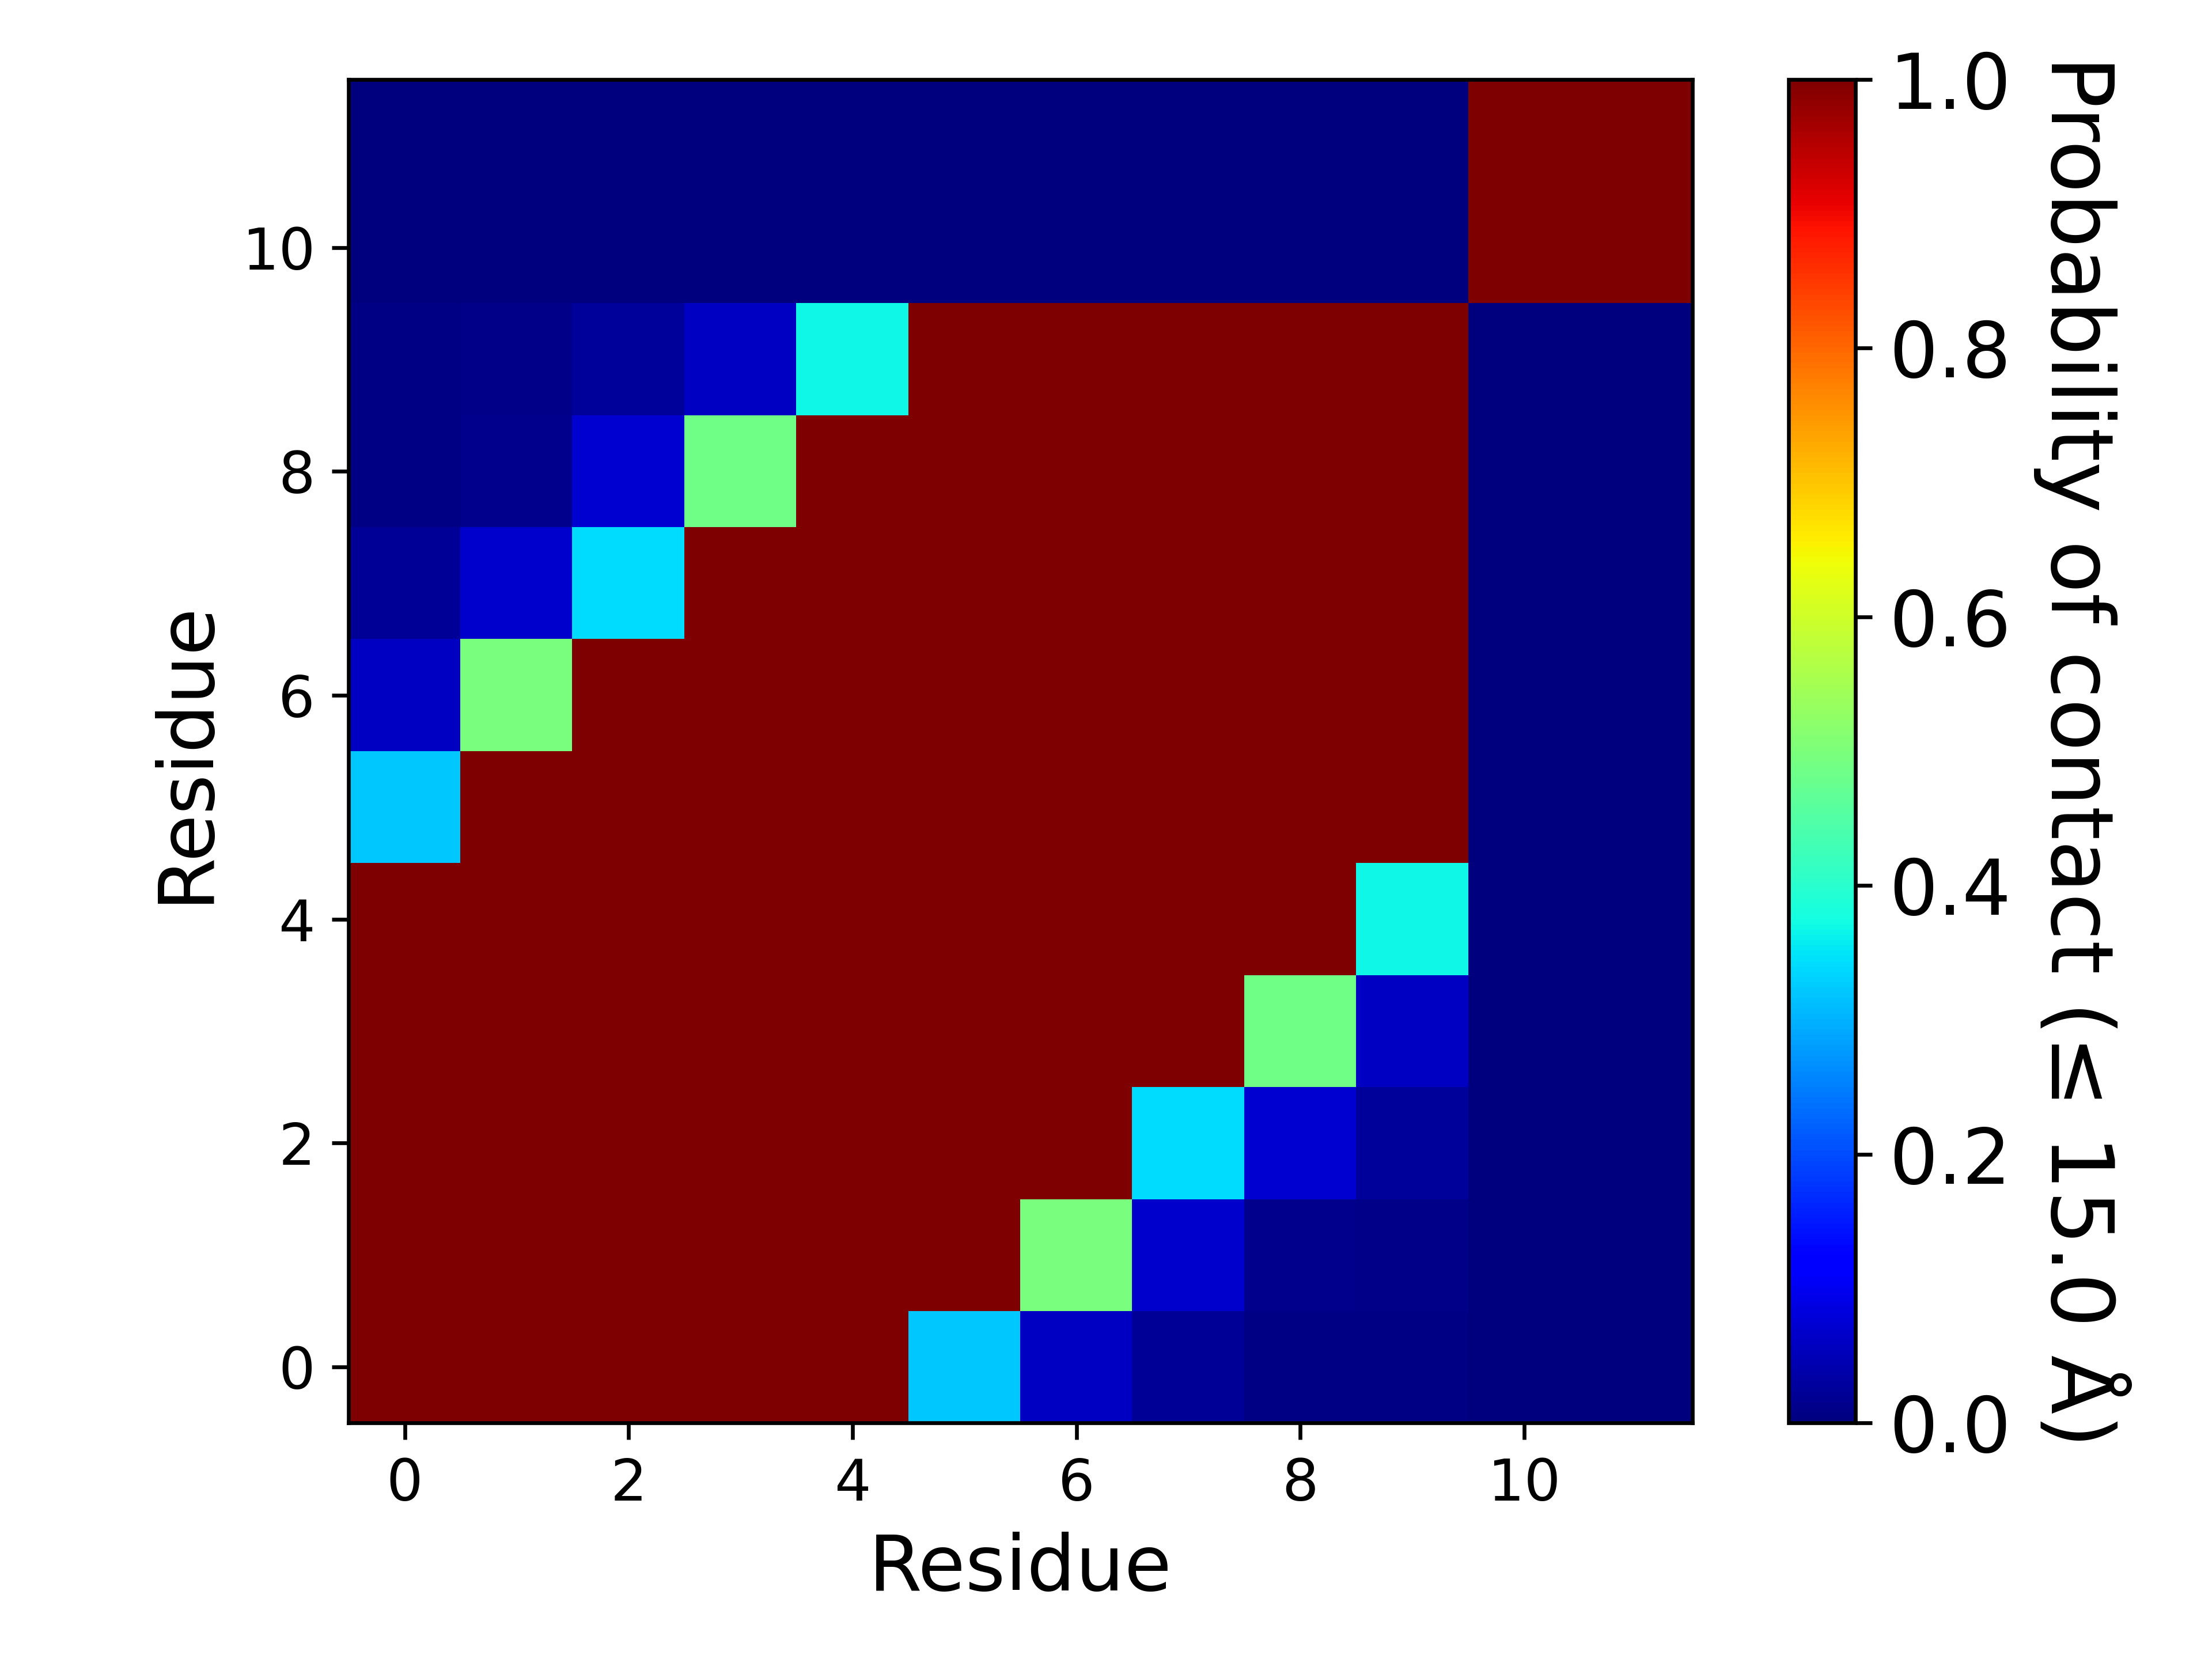

Source data for this figure (header and first rows):
, 1, 2, 3, 4, 5, 6, 7, 8, 9, 10, 11, 12
1, 1.0, 1.0, 1.0, 1.0, 1.0, 0.3227, 0.06114, 0.0218, 0.00746, 0.00622, 0.0, 0.0
2, 1.0, 1.0, 1.0, 1.0, 1.0, 1.0, 0.4966, 0.068, 0.01348, 0.01034, 0.0, 0.0
3, 1.0, 1.0, 1.0, 1.0, 1.0, 1.0, 1.0, 0.3431, 0.0711, 0.02352, 0.0, 0.0
4, 1.0, 1.0, 1.0, 1.0, 1.0, 1.0, 1.0, 1.0, 0.4876, 0.06048, 0.0, 0.0
5, 1.0, 1.0, 1.0, 1.0, 1.0, 1.0, 1.0, 1.0, 1.0, 0.3691, 0.0, 0.0
6, 0.3227, 1.0, 1.0, 1.0, 1.0, 1.0, 1.0, 1.0, 1.0, 1.0, 0.0, 0.0
7, 0.06114, 0.4966, 1.0, 1.0, 1.0, 1.0, 1.0, 1.0, 1.0, 1.0, 0.0, 0.0
8, 0.0218, 0.068, 0.3431, 1.0, 1.0, 1.0, 1.0, 1.0, 1.0, 1.0, 0.0, 0.0
9, 0.00746, 0.01348, 0.0711, 0.4876, 1.0, 1.0, 1.0, 1.0, 1.0, 1.0, 0.0, 0.0
10, 0.00622, 0.01034, 0.02352, 0.06048, 0.3691, 1.0, 1.0, 1.0, 1.0, 1.0, 0.0, 0.0
11, 0.0, 0.0, 0.0, 0.0, 0.0, 0.0, 0.0, 0.0, 0.0, 0.0, 1.0, 1.0
12, 0.0, 0.0, 0.0, 0.0, 0.0, 0.0, 0.0, 0.0, 0.0, 0.0, 1.0, 1.0
